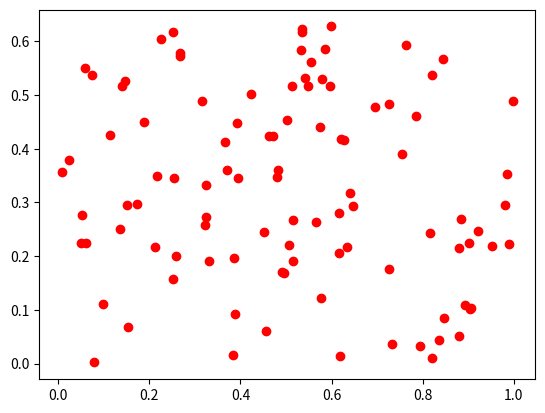

Recreate this plot in Python. (Note: this script raises an exception after producing the figure.)
import numpy as np
import matplotlib.pyplot as plt

def sample_rect(N):
    """Returns an array of random points [x, y] inside the square."""
    x= np.random.uniform(0,1,N)
    y= np.random.uniform(0,1-np.exp(-1),N)
    return [x,y]

def sample_tri(N):
    """Returns an array of random points [x, y] uniformly 
    distributed inside the triangle y(x)=x, for x(0,1)."""
    x= (np.random.uniform(0,1,N))^0.5
    y= np.random.uniform(0,1,N)
    return [x,y]


# Visualize the sampling
x,y= sample_rect(100)
plt.plot(x,y, 'ro')
plt.show()

#approximate value of the integral#
def estimate(sample):
    j=0
    for i in range(np.size(sample,1)):
        if sample[1][i]<1-np.exp(-sample[0][i]):
            j+=1
    return (1.*j/(1.*np.size(sample,1)))
    

#statistics

# Sample sizes
Ns = [10, 100, 1000, 10000]

# Number of samples (of length N each) we average on
repeat = 1000

means = np.empty(len(Ns))      # empirical mean of N estimates of π
stds = np.empty(len(Ns))  # empirical variance over N estimates
error = np.empty(len(Ns))    # empirical probability of getting error >= MAX_ERROR

for i, N in enumerate(Ns):
    integral_estimates = np.array([(1-np.exp(-1))*estimate(sample_rect(N)) for _ in range(repeat)])
    stds[i] = (np.var(integral_estimates, ddof=1))**0.5,  # use the unbiased estimator over N-1
    means[i] = np.average(integral_estimates)
    error[i] = np.average(np.abs(integral_estimates - np.exp(-1)))

#!!!!!perchè abbiamo messo max error?????####    


    
